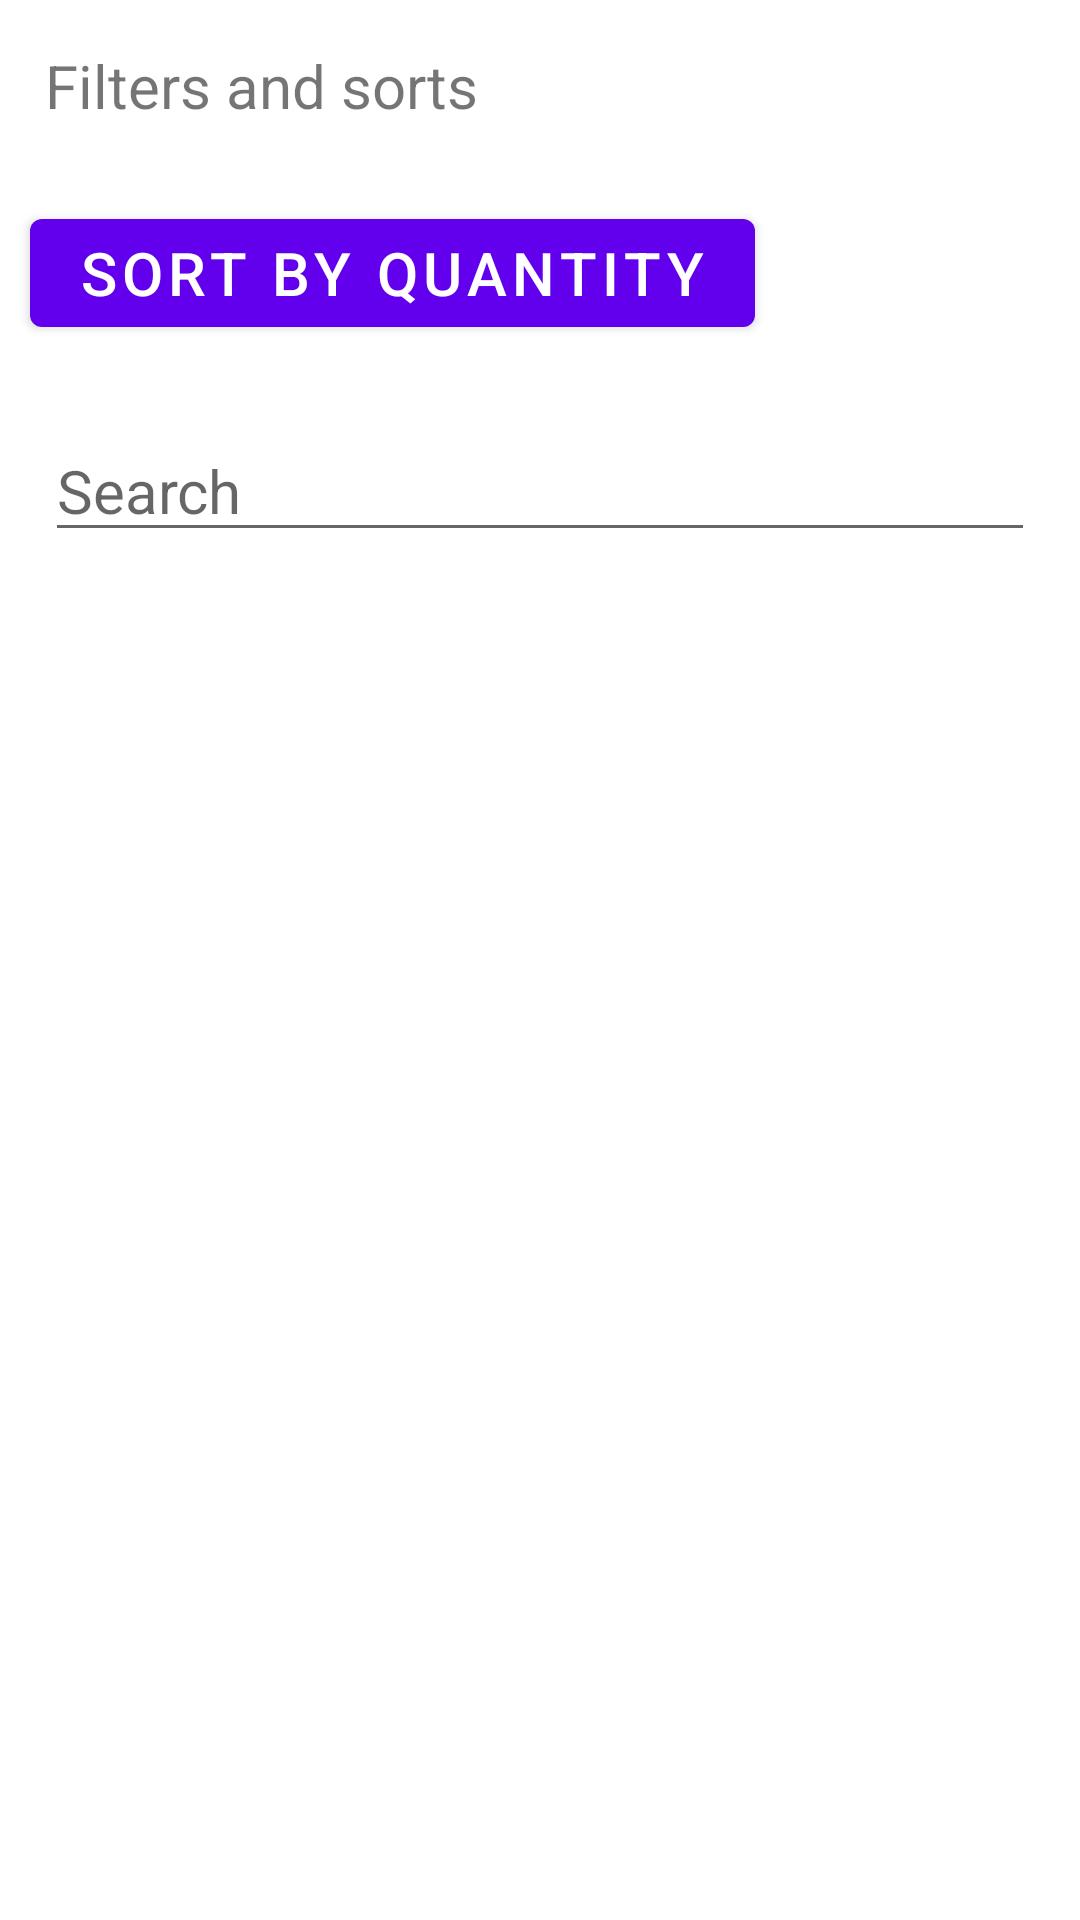

Here is an Android app screen rendered from its layout file. Give the layout XML and the strings, colors and styles it references.
<!-- AndroidManifest.xml: application theme Theme.TrackerApp -->
<!-- res/layout/bottomsheet_fragment.xml -->
<?xml version="1.0" encoding="utf-8"?>
<LinearLayout xmlns:android="http://schemas.android.com/apk/res/android"
    android:layout_width="match_parent"
    android:layout_height="match_parent"
    android:orientation="vertical">

    <TextView
        android:layout_width="match_parent"
        android:layout_height="wrap_content"
        android:text="Filters and sorts"
        android:layout_margin="15dp"
        android:textSize="20sp" />

    <Button
        android:id="@+id/sort"
        android:layout_width="wrap_content"
        android:layout_height="wrap_content"
        android:text="Sort by quantity"
        android:layout_margin="10dp"
        android:textSize="20sp" />

    <EditText
        android:id="@+id/search"
        android:layout_width="match_parent"
        android:layout_height="wrap_content"
        android:hint="Search"
        android:layout_margin="15dp"
        android:textSize="20sp" />

</LinearLayout>
<!-- resources referenced by this layout -->
<resources>
  <style name="Theme.TrackerApp" parent="Theme.MaterialComponents.DayNight.DarkActionBar">
          
          <item name="colorPrimary">@color/purple_500</item>
          <item name="colorPrimaryVariant">@color/purple_700</item>
          <item name="colorOnPrimary">@color/white</item>
          
          <item name="colorSecondary">@color/teal_200</item>
          <item name="colorSecondaryVariant">@color/teal_700</item>
          <item name="colorOnSecondary">@color/black</item>
          
          <item name="android:statusBarColor">?attr/colorPrimaryVariant</item>
          
      </style>
  <color name="purple_500">#FF6200EE</color>
  <color name="purple_700">#FF3700B3</color>
  <color name="white">#FFFFFFFF</color>
  <color name="teal_200">#FF03DAC5</color>
  <color name="teal_700">#FF018786</color>
  <color name="black">#FF000000</color>
</resources>
